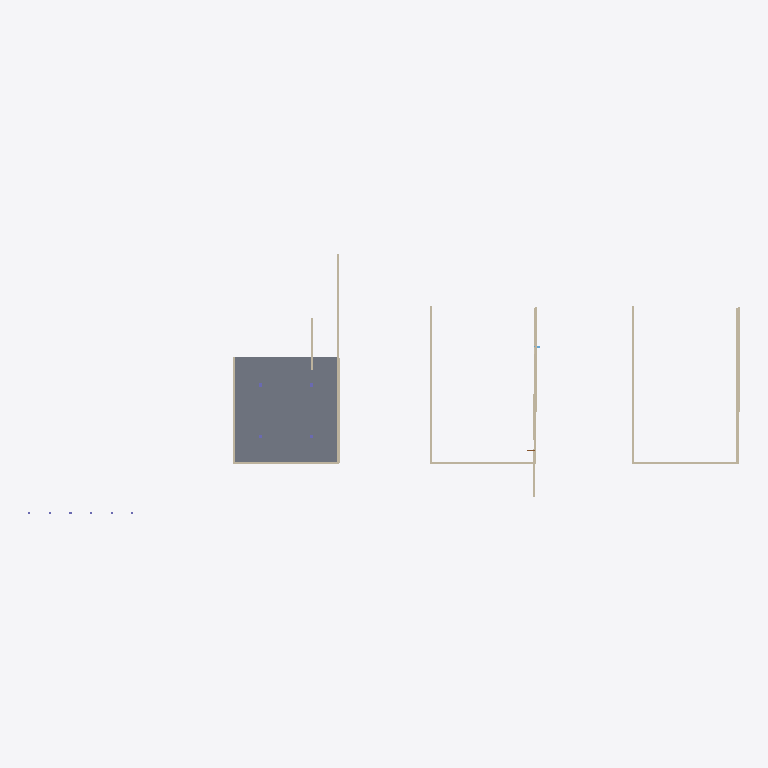
Plan cut of the same IFC building model at storey 'L1' (level 0.00 m, cut at 1.40 m), seen from above with north up, elements coloured by IFC class: 15 walls (beige), 1 slab (grey). Cut surfaces are drawn darker.
Extent 69.3 m × 25.4 m × 4.4 m (x, y, z). Storeys (2): L1 at 0.00 m; L2 at 3.60 m. Elements (33): 16 IfcWall, 10 IfcColumn, 3 IfcBuildingElementProxy, 2 IfcSlab, 1 IfcDoor, 1 IfcWindow.

HEADER;
FILE_DESCRIPTION(('ViewDefinition [CoordinationView]','RevitIdentifiers [ContentGUID: cbb0ae2e-6350-4225-8ca4-af668662c38d, VersionGUID: 1e488e69-c8b6-42bd-80fd-3aa5e608a247, NumberOfSaves: 15]','CoordinateReference [CoordinateBase: Shared Coordinates]'),'2;1');
FILE_NAME('01_0xx_pilot_test.ifc','2026-01-05T12:00:38+01:00',(''),(''),'ODA SDAI 24.6','Autodesk Revit 24.3.30.11 (ENU) - IFC 24.3.30.11','');
FILE_SCHEMA(('IFC4X3'));
ENDSEC;
DATA;
#27=IFCPROJECT('3BiAukOr129OoahsPvdJnz',#18,'Project Number',$,$,'Project Name','Project Status',(#22),#3150);
#42=IFCSITE('3BiAukOr129OoahsPvdJn$',#18,'Default',$,$,#41,$,$,.ELEMENT.,(42,21,31,401672),(-71,-3,-24,-345703),0.0,$,$);
#32=IFCBUILDING('3BiAukOr129OoahsPvdJny',#18,'Building Name',$,$,#30,$,'Building Name',.ELEMENT.,$,$,#31);
#35=IFCBUILDINGSTOREY('2JF4e6axWHqu3u0C1FZlmi',#18,'L1',$,'Level:8mm Head',#34,$,'L1',.ELEMENT.,0.0);
#39=IFCBUILDINGSTOREY('1ZGO8hrFCHqw0v0026FpFv',#18,'L2',$,'Level:8mm Head',#38,$,'L2',.ELEMENT.,3600.0);
#512=IFCSLAB('35us3eQxb9WeuHdxm2wKYO',#18,'Floor:Generic 300mm:1597466',$,'Floor:Generic 300mm',#499,#511,'1597466',.FLOOR.);
#490=IFCWALL('2UsXAbj6n0fwEWqdkVuHyn',#18,'Basic Wall:Generic - 200mm:1597333',$,'Basic Wall:Generic - 200mm',#478,#489,'1597333',.NOTDEFINED.);
#358=IFCWALL('2UsXAbj6n0fwEWqdkVuHve',#18,'Basic Wall:Generic - 200mm:1597132',$,'Basic Wall:Generic - 200mm',#346,#357,'1597132',.NOTDEFINED.);
#446=IFCWALL('2UsXAbj6n0fwEWqdkVuHyt',#18,'Basic Wall:Generic - 200mm:1597331',$,'Basic Wall:Generic - 200mm',#434,#445,'1597331',.NOTDEFINED.);
#256=IFCWALL('2UsXAbj6n0fwEWqdkVuHup',#18,'Basic Wall:Generic - 200mm:1597079',$,'Basic Wall:Generic - 200mm',#241,#255,'1597079',.NOTDEFINED.);
#292=IFCWALL('2UsXAbj6n0fwEWqdkVuHuy',#18,'Basic Wall:Generic - 200mm:1597080',$,'Basic Wall:Generic - 200mm',#280,#291,'1597080',.NOTDEFINED.);
#380=IFCWALL('2UsXAbj6n0fwEWqdkVuHvf',#18,'Basic Wall:Generic - 200mm:1597133',$,'Basic Wall:Generic - 200mm',#368,#379,'1597133',.NOTDEFINED.);
#468=IFCWALL('2UsXAbj6n0fwEWqdkVuHym',#18,'Basic Wall:Generic - 200mm:1597332',$,'Basic Wall:Generic - 200mm',#456,#467,'1597332',.NOTDEFINED.);
#336=IFCWALL('2UsXAbj6n0fwEWqdkVuHvl',#18,'Basic Wall:Generic - 200mm:1597131',$,'Basic Wall:Generic - 200mm',#324,#335,'1597131',.NOTDEFINED.);
#424=IFCWALL('2UsXAbj6n0fwEWqdkVuHys',#18,'Basic Wall:Generic - 200mm:1597330',$,'Basic Wall:Generic - 200mm',#412,#423,'1597330',.NOTDEFINED.);
#402=IFCWALL('2UsXAbj6n0fwEWqdkVuHvg',#18,'Basic Wall:Generic - 200mm:1597134',$,'Basic Wall:Generic - 200mm',#390,#401,'1597134',.NOTDEFINED.);
#547=IFCWALL('22hyxvAPr65PFt9WZfHSc5',#18,'Basic Wall:Generic - 150mm:1597908',$,'Basic Wall:Generic - 150mm',#535,#546,'1597908',.NOTDEFINED.);
#697=IFCWALL('22hyxvAPr65PFt9WZfHSIX',#18,'Basic Wall:Generic - 200mm:1600752',$,'Basic Wall:Generic - 200mm',#685,#696,'1600752',.NOTDEFINED.);
#1351=IFCWALL('11kJIqz$n2Jf_DfJV1SDYu',#18,'Basic Wall:Generic - 200mm:1601375',$,'Basic Wall:Generic - 200mm',#1339,#1350,'1601375',.NOTDEFINED.);
#314=IFCWALL('2UsXAbj6n0fwEWqdkVuHuz',#18,'Basic Wall:Generic - 200mm:1597081',$,'Basic Wall:Generic - 200mm',#302,#313,'1597081',.NOTDEFINED.);
#862=IFCWALL('22hyxvAPr65PFt9WZfHSP3',#18,'Basic Wall:Generic - 200mm:1601042',$,'Basic Wall:Generic - 200mm',#850,#861,'1601042',.NOTDEFINED.);
ENDSEC;
